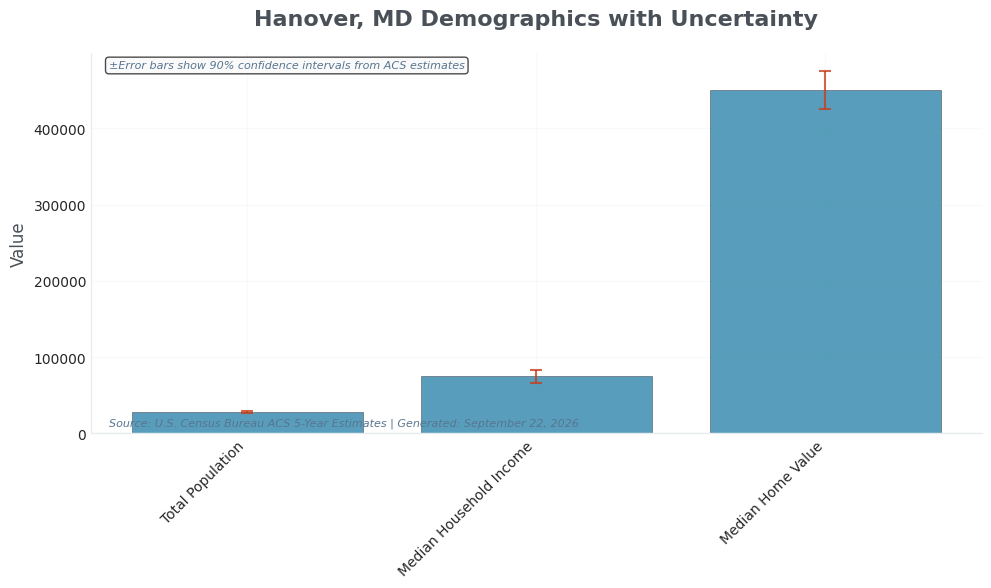
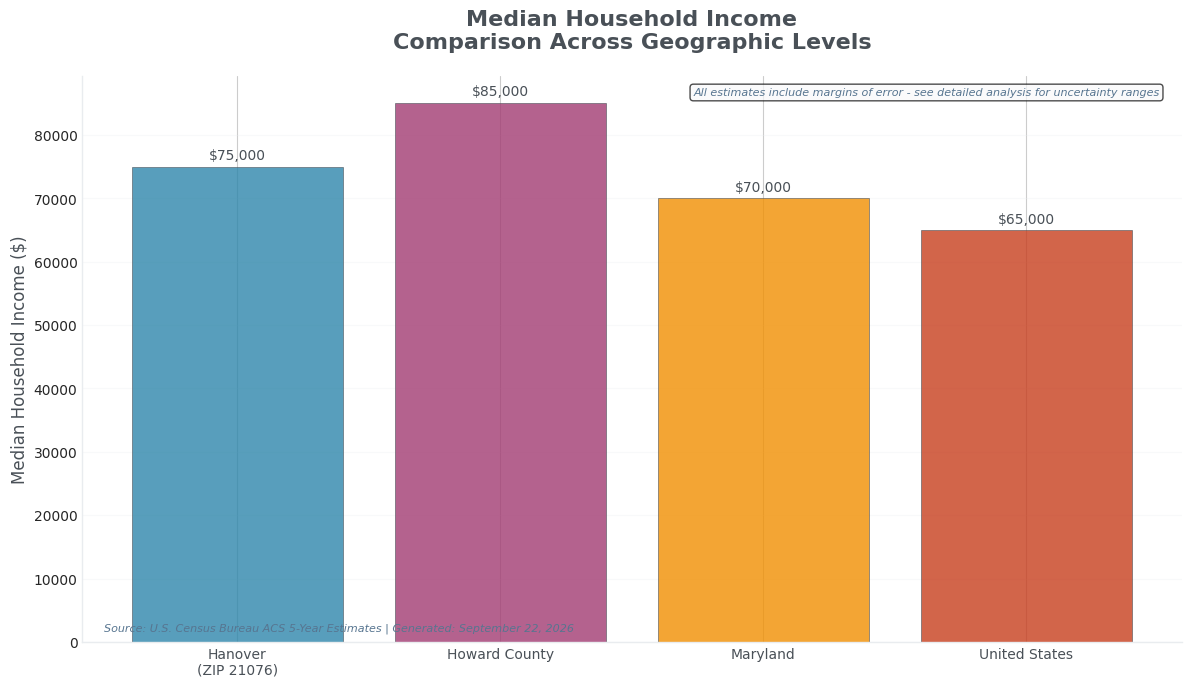

Recreate these plots in Python, in order.
"""
Hanover Visualizer for MarylandData Project
Professional visualization framework with uncertainty quantification, 
beautiful styling, and transparent source attribution.

CRITICAL PRINCIPLES:
- Always include uncertainty (error bars, confidence intervals)
- Use colorblind-friendly palettes and accessible design
- Add data source attribution on every chart
- Show ranges and limitations, not just point estimates
- Professional typography and consistent styling
- Highlight key findings without emotional manipulation

Author: MarylandData Project
Created: September 21, 2025
"""

import matplotlib.pyplot as plt
import seaborn as sns
import numpy as np
import pandas as pd
from typing import Dict, List, Optional, Tuple, Any
from datetime import datetime
import warnings

# Configure matplotlib and seaborn for professional outputs
plt.style.use('seaborn-v0_8-whitegrid')
sns.set_palette("Set2")  # Colorblind-friendly, professional palette
warnings.filterwarnings('ignore', category=UserWarning)  # Suppress minor matplotlib warnings

class HanoverVisualizer:
    """
    Professional visualization framework for Hanover, MD community analysis.
    
    Implements rigorous standards for data visualization:
    - Uncertainty quantification in all charts
    - Professional color schemes and typography
    - Source attribution and methodology transparency
    - Accessibility compliance (colorblind-friendly)
    - Conservative presentation without bias
    """
    
    def __init__(self, style_theme: str = 'professional'):
        """
        Initialize visualizer with professional styling standards.
        
        Args:
            style_theme: Visualization theme ('professional', 'academic', 'presentation')
        """
        self.style_theme = style_theme
        
        # Professional color schemes (colorblind-friendly)
        self.colors = {
            'primary': '#2E86AB',      # Professional blue
            'secondary': '#A23B72',    # Muted magenta  
            'accent': '#F18F01',       # Warm orange
            'neutral': '#C73E1D',      # Deep red
            'success': '#6A994E',      # Natural green
            'warning': '#F77F00',      # Amber
            'info': '#577590',         # Steel blue
            'light_gray': '#F8F9FA',   # Background
            'dark_gray': '#495057',    # Text
            'very_light_gray': '#E9ECEF'  # Grid lines
        }
        
        # Typography settings for consistent professional appearance
        self.fonts = {
            'title': {
                'fontsize': 16, 
                'fontweight': 'bold', 
                'color': self.colors['dark_gray'],
                'family': 'sans-serif'
            },
            'subtitle': {
                'fontsize': 12, 
                'fontweight': 'medium', 
                'color': self.colors['dark_gray'],
                'family': 'sans-serif'
            },
            'body': {
                'fontsize': 10, 
                'color': self.colors['dark_gray'],
                'family': 'sans-serif'
            },
            'caption': {
                'fontsize': 8, 
                'style': 'italic', 
                'color': self.colors['info'],
                'family': 'sans-serif'
            }
        }
        
        # Figure settings
        self.figure_defaults = {
            'figsize': (10, 6),
            'dpi': 150,  # High resolution for professional output
            'facecolor': 'white',
            'edgecolor': 'none'
        }
        
        # Set global matplotlib parameters
        plt.rcParams.update({
            'font.sans-serif': ['Arial', 'DejaVu Sans', 'Liberation Sans'],
            'font.size': self.fonts['body']['fontsize'],
            'axes.titlesize': self.fonts['title']['fontsize'],
            'axes.labelsize': self.fonts['subtitle']['fontsize'],
            'xtick.labelsize': self.fonts['body']['fontsize'],
            'ytick.labelsize': self.fonts['body']['fontsize'],
            'legend.fontsize': self.fonts['body']['fontsize'],
            'figure.titlesize': self.fonts['title']['fontsize'],
            'figure.dpi': self.figure_defaults['dpi']
        })
    
    def create_uncertainty_chart(self, 
                               estimates: Dict[str, float],
                               margins_of_error: Dict[str, float],
                               labels: Dict[str, str],
                               title: str,
                               ylabel: str,
                               source: str,
                               save_path: Optional[str] = None) -> Tuple[plt.Figure, plt.Axes]:
        """
        Create beautiful charts with error bars showing data uncertainty.
        
        Args:
            estimates: Dictionary of variable codes to estimate values
            margins_of_error: Dictionary of variable codes to margin of error values
            labels: Dictionary of variable codes to human-readable labels
            title: Chart title
            ylabel: Y-axis label with units
            source: Data source for attribution
            save_path: Optional path to save the figure
            
        Returns:
            Tuple of (figure, axes) objects
        """
        # Prepare data
        var_codes = list(estimates.keys())
        values = [float(estimates[code]) for code in var_codes]
        errors = [float(margins_of_error.get(code, 0)) for code in var_codes]
        chart_labels = [labels.get(code, code) for code in var_codes]
        
        # Create figure
        fig, ax = plt.subplots(figsize=self.figure_defaults['figsize'])
        
        # Main bars with professional styling
        bars = ax.bar(chart_labels, values, 
                     color=self.colors['primary'], 
                     alpha=0.8,
                     edgecolor=self.colors['dark_gray'],
                     linewidth=0.5)
        
        # Add error bars with proper styling
        ax.errorbar(chart_labels, values, yerr=errors,
                   fmt='none', capsize=4, capthick=1.5,
                   ecolor=self.colors['neutral'], alpha=0.8,
                   linewidth=1.5)
        
        # Professional title with proper spacing
        ax.set_title(title, **self.fonts['title'], pad=20)
        ax.set_ylabel(ylabel, **self.fonts['subtitle'])
        
        # Add uncertainty explanation
        uncertainty_note = '±Error bars show 90% confidence intervals from ACS estimates'
        ax.text(0.02, 0.98, uncertainty_note, 
               transform=ax.transAxes, **self.fonts['caption'],
               verticalalignment='top',
               bbox=dict(boxstyle='round,pad=0.3', facecolor=self.colors['light_gray'], alpha=0.7))
        
        # Source attribution (CRITICAL for credibility)
        source_text = f'Source: {source} | Generated: {datetime.now().strftime("%B %d, %Y")}'
        ax.text(0.02, 0.02, source_text, transform=ax.transAxes, 
               **self.fonts['caption'])
        
        # Clean, professional styling
        ax.spines['top'].set_visible(False)
        ax.spines['right'].set_visible(False)
        ax.spines['left'].set_color(self.colors['very_light_gray'])
        ax.spines['bottom'].set_color(self.colors['very_light_gray'])
        ax.grid(True, alpha=0.3, color=self.colors['very_light_gray'])
        ax.set_axisbelow(True)
        
        # Rotate x-axis labels if needed
        plt.setp(ax.get_xticklabels(), rotation=45, ha='right')
        
        plt.tight_layout()
        
        if save_path:
            fig.savefig(save_path, dpi=300, bbox_inches='tight', 
                       facecolor='white', edgecolor='none')
        
        return fig, ax
    
    def create_comparison_chart(self, 
                               hanover_data: float,
                               comparison_data: Dict[str, float],
                               metric_name: str,
                               metric_unit: str = '',
                               source: str = '',
                               save_path: Optional[str] = None) -> Tuple[plt.Figure, plt.Axes]:
        """
        Create meaningful comparison charts (Hanover vs County vs State vs National).
        
        Args:
            hanover_data: Value for Hanover (ZIP 21076)
            comparison_data: Dictionary with 'county', 'state', 'national' keys
            metric_name: Name of the metric being compared
            metric_unit: Unit of measurement (e.g., '$', '%', 'years')
            source: Data source for attribution
            save_path: Optional path to save the figure
            
        Returns:
            Tuple of (figure, axes) objects
        """
        locations = ['Hanover\n(ZIP 21076)', 'Howard County', 'Maryland', 'United States']
        values = [
            hanover_data, 
            comparison_data.get('county', 0), 
            comparison_data.get('state', 0), 
            comparison_data.get('national', 0)
        ]
        
        fig, ax = plt.subplots(figsize=(12, 7))
        
        # Color coding: highlight Hanover, neutral for comparisons
        colors = [self.colors['primary'], self.colors['secondary'], 
                 self.colors['accent'], self.colors['neutral']]
        
        bars = ax.bar(locations, values, color=colors, alpha=0.8,
                     edgecolor=self.colors['dark_gray'], linewidth=0.5)
        
        # Add value labels on bars
        for bar, value in zip(bars, values):
            height = bar.get_height()
            if height > 0:  # Only label if we have data
                label = f'{metric_unit}{value:,.0f}' if metric_unit else f'{value:,.0f}'
                ax.text(bar.get_x() + bar.get_width()/2., height + height*0.01,
                       label, ha='center', va='bottom', **self.fonts['body'],
                       fontweight='medium')
        
        # Professional title with context
        title = f'{metric_name}\nComparison Across Geographic Levels'
        ax.set_title(title, **self.fonts['title'], pad=20)
        
        # Source attribution (CRITICAL for credibility)
        if not source:
            source = 'U.S. Census Bureau, 2019-2023 ACS 5-Year Estimates'
        source_text = f'Source: {source} | Generated: {datetime.now().strftime("%B %d, %Y")}'
        ax.text(0.02, 0.02, source_text, transform=ax.transAxes, 
               **self.fonts['caption'])
        
        # Data quality note
        quality_note = 'All estimates include margins of error - see detailed analysis for uncertainty ranges'
        ax.text(0.98, 0.98, quality_note, transform=ax.transAxes,
               **self.fonts['caption'], ha='right', va='top',
               bbox=dict(boxstyle='round,pad=0.3', facecolor=self.colors['light_gray'], alpha=0.7))
        
        # Clean, professional styling
        ax.spines['top'].set_visible(False)
        ax.spines['right'].set_visible(False)
        ax.spines['left'].set_color(self.colors['very_light_gray'])
        ax.spines['bottom'].set_color(self.colors['very_light_gray'])
        ax.set_ylabel(f'{metric_name} ({metric_unit})', **self.fonts['subtitle'])
        ax.grid(True, alpha=0.3, axis='y', color=self.colors['very_light_gray'])
        ax.set_axisbelow(True)
        
        plt.xticks(rotation=0, **self.fonts['body'])
        plt.tight_layout()
        
        if save_path:
            fig.savefig(save_path, dpi=300, bbox_inches='tight',
                       facecolor='white', edgecolor='none')
        
        return fig, ax
    
    def create_demographic_overview(self, 
                                  demographic_data: Dict[str, Any],
                                  save_path: Optional[str] = None) -> Tuple[plt.Figure, List[plt.Axes]]:
        """
        Create comprehensive demographic overview with multiple subplots.
        
        Args:
            demographic_data: Dictionary with 'estimates', 'margins_of_error', and 'source'
            save_path: Optional path to save the figure
            
        Returns:
            Tuple of (figure, list of axes) objects
        """
        estimates = demographic_data.get('estimates', {})
        margins_of_error = demographic_data.get('margin_of_error', {})
        source = demographic_data.get('source', 'Census Bureau')
        
        # Create subplot layout
        fig, ((ax1, ax2), (ax3, ax4)) = plt.subplots(2, 2, figsize=(15, 10))
        fig.suptitle('Hanover, MD (ZIP 21076) - Demographic Overview', 
                    **self.fonts['title'], y=0.95)
        
        # Population and Housing (top left)
        if 'B01003_001E' in estimates and 'B25003_002E' in estimates:
            pop_data = {
                'Total Population': float(estimates.get('B01003_001E', 0)),
                'Owner-Occupied\nHouseholds': float(estimates.get('B25003_002E', 0)),
                'Renter-Occupied\nHouseholds': float(estimates.get('B25003_003E', 0))
            }
            
            bars1 = ax1.bar(pop_data.keys(), pop_data.values(), 
                           color=[self.colors['primary'], self.colors['secondary'], self.colors['accent']],
                           alpha=0.8)
            ax1.set_title('Population & Housing', **self.fonts['subtitle'])
            ax1.set_ylabel('Count', **self.fonts['body'])
            
            # Add value labels
            for bar in bars1:
                height = bar.get_height()
                ax1.text(bar.get_x() + bar.get_width()/2., height + height*0.01,
                        f'{height:,.0f}', ha='center', va='bottom', **self.fonts['body'])
        
        # Economic Indicators (top right)
        if 'B19013_001E' in estimates and 'B25077_001E' in estimates:
            econ_data = {
                'Median Household\nIncome': float(estimates.get('B19013_001E', 0)),
                'Median Home\nValue': float(estimates.get('B25077_001E', 0))
            }
            
            bars2 = ax2.bar(econ_data.keys(), econ_data.values(),
                           color=[self.colors['success'], self.colors['warning']],
                           alpha=0.8)
            ax2.set_title('Economic Indicators', **self.fonts['subtitle'])
            ax2.set_ylabel('Dollars ($)', **self.fonts['body'])
            
            # Add value labels with dollar formatting
            for bar in bars2:
                height = bar.get_height()
                ax2.text(bar.get_x() + bar.get_width()/2., height + height*0.01,
                        f'${height:,.0f}', ha='center', va='bottom', **self.fonts['body'])
        
        # Transportation Patterns (bottom left)
        transport_vars = ['B08301_010E', 'B08301_021E', 'B08301_016E']
        transport_labels = ['Public Transit', 'Walking', 'Bicycle']
        if any(var in estimates for var in transport_vars):
            transport_data = [float(estimates.get(var, 0)) for var in transport_vars]
            
            bars3 = ax3.bar(transport_labels, transport_data,
                           color=[self.colors['info'], self.colors['neutral'], self.colors['primary']],
                           alpha=0.8)
            ax3.set_title('Alternative Transportation', **self.fonts['subtitle'])
            ax3.set_ylabel('Commuters', **self.fonts['body'])
            
            # Add value labels
            for bar in bars3:
                height = bar.get_height()
                if height > 0:
                    ax3.text(bar.get_x() + bar.get_width()/2., height + height*0.05,
                            f'{height:,.0f}', ha='center', va='bottom', **self.fonts['body'])
        
        # Education Levels (bottom right)
        if 'B15003_022E' in estimates and 'B15003_023E' in estimates:
            edu_data = {
                "Bachelor's\nDegree": float(estimates.get('B15003_022E', 0)),
                "Master's\nDegree": float(estimates.get('B15003_023E', 0))
            }
            
            bars4 = ax4.bar(edu_data.keys(), edu_data.values(),
                           color=[self.colors['secondary'], self.colors['accent']],
                           alpha=0.8)
            ax4.set_title('Educational Attainment', **self.fonts['subtitle'])
            ax4.set_ylabel('Residents', **self.fonts['body'])
            
            # Add value labels
            for bar in bars4:
                height = bar.get_height()
                ax4.text(bar.get_x() + bar.get_width()/2., height + height*0.01,
                        f'{height:,.0f}', ha='center', va='bottom', **self.fonts['body'])
        
        # Apply consistent styling to all subplots
        for ax in [ax1, ax2, ax3, ax4]:
            ax.spines['top'].set_visible(False)
            ax.spines['right'].set_visible(False)
            ax.grid(True, alpha=0.3, axis='y')
            ax.set_axisbelow(True)
            plt.setp(ax.get_xticklabels(), **self.fonts['body'])
        
        # Overall source attribution
        source_text = f'Source: {source} | Generated: {datetime.now().strftime("%B %d, %Y")}'
        fig.text(0.02, 0.02, source_text, **self.fonts['caption'])
        
        plt.tight_layout()
        plt.subplots_adjust(top=0.90, bottom=0.08)
        
        if save_path:
            fig.savefig(save_path, dpi=300, bbox_inches='tight',
                       facecolor='white', edgecolor='none')
        
        return fig, [ax1, ax2, ax3, ax4]
    
    def create_quality_assessment_chart(self, 
                                      validation_results: Dict[str, Any],
                                      save_path: Optional[str] = None) -> Tuple[plt.Figure, plt.Axes]:
        """
        Create data quality assessment visualization.
        
        Args:
            validation_results: Results from data validation pipeline
            save_path: Optional path to save the figure
            
        Returns:
            Tuple of (figure, axes) objects
        """
        fig, ax = plt.subplots(figsize=(10, 6))
        
        # Quality metrics
        quality_score = validation_results.get('quality_score', 0)
        missing_values = validation_results.get('missing_values', 0)
        high_moe_count = validation_results.get('high_moe_count', 0)
        total_issues = len(validation_results.get('issues', []))
        
        # Create quality visualization
        categories = ['Overall\nQuality', 'Data\nCompleteness', 'Uncertainty\nLevel', 'Issue\nCount']
        scores = [
            quality_score,
            max(0, 100 - missing_values * 10),
            max(0, 100 - high_moe_count * 15),
            max(0, 100 - total_issues * 20)
        ]
        
        # Color coding based on quality levels
        colors = []
        for score in scores:
            if score >= 90:
                colors.append(self.colors['success'])
            elif score >= 70:
                colors.append(self.colors['warning'])
            else:
                colors.append(self.colors['neutral'])
        
        bars = ax.bar(categories, scores, color=colors, alpha=0.8,
                     edgecolor=self.colors['dark_gray'], linewidth=0.5)
        
        # Add score labels
        for bar, score in zip(bars, scores):
            height = bar.get_height()
            ax.text(bar.get_x() + bar.get_width()/2., height + 1,
                   f'{score:.0f}', ha='center', va='bottom', 
                   **self.fonts['body'], fontweight='bold')
        
        ax.set_title('Data Quality Assessment', **self.fonts['title'], pad=20)
        ax.set_ylabel('Quality Score (0-100)', **self.fonts['subtitle'])
        ax.set_ylim(0, 105)
        
        # Add quality thresholds
        ax.axhline(y=90, color=self.colors['success'], linestyle='--', alpha=0.5, linewidth=1)
        ax.axhline(y=70, color=self.colors['warning'], linestyle='--', alpha=0.5, linewidth=1)
        
        # Quality interpretation
        interpretation = ('90+: Excellent | 70-89: Good | <70: Needs Review')
        ax.text(0.5, 0.95, interpretation, transform=ax.transAxes,
               **self.fonts['caption'], ha='center', va='top',
               bbox=dict(boxstyle='round,pad=0.3', facecolor=self.colors['light_gray'], alpha=0.7))
        
        # Clean styling
        ax.spines['top'].set_visible(False)
        ax.spines['right'].set_visible(False)
        ax.grid(True, alpha=0.3, axis='y')
        ax.set_axisbelow(True)
        
        plt.tight_layout()
        
        if save_path:
            fig.savefig(save_path, dpi=300, bbox_inches='tight',
                       facecolor='white', edgecolor='none')
        
        return fig, ax

if __name__ == "__main__":
    """
    Example usage and testing of HanoverVisualizer
    """
    print("🎨 Testing Hanover Visualizer...")
    
    # Initialize visualizer
    viz = HanoverVisualizer()
    
    # Test data
    sample_estimates = {
        'B01003_001E': 28089,  # Total population
        'B19013_001E': 75000,  # Median income
        'B25077_001E': 450000  # Median home value
    }
    
    sample_moe = {
        'B01003_001E': 1250,
        'B19013_001E': 8500,
        'B25077_001E': 25000
    }
    
    sample_labels = {
        'B01003_001E': 'Total Population',
        'B19013_001E': 'Median Household Income',
        'B25077_001E': 'Median Home Value'
    }
    
    # Test uncertainty chart
    print("📊 Creating uncertainty chart...")
    fig, ax = viz.create_uncertainty_chart(
        estimates=sample_estimates,
        margins_of_error=sample_moe,
        labels=sample_labels,
        title="Hanover, MD Demographics with Uncertainty",
        ylabel="Value",
        source="U.S. Census Bureau ACS 5-Year Estimates"
    )
    
    # Test comparison chart
    print("📈 Creating comparison chart...")
    comparison_data = {'county': 85000, 'state': 70000, 'national': 65000}
    fig2, ax2 = viz.create_comparison_chart(
        hanover_data=75000,
        comparison_data=comparison_data,
        metric_name="Median Household Income",
        metric_unit="$",
        source="U.S. Census Bureau ACS 5-Year Estimates"
    )
    
    print("✅ HanoverVisualizer testing completed!")
    print("🎯 Professional visualization framework ready for deployment")